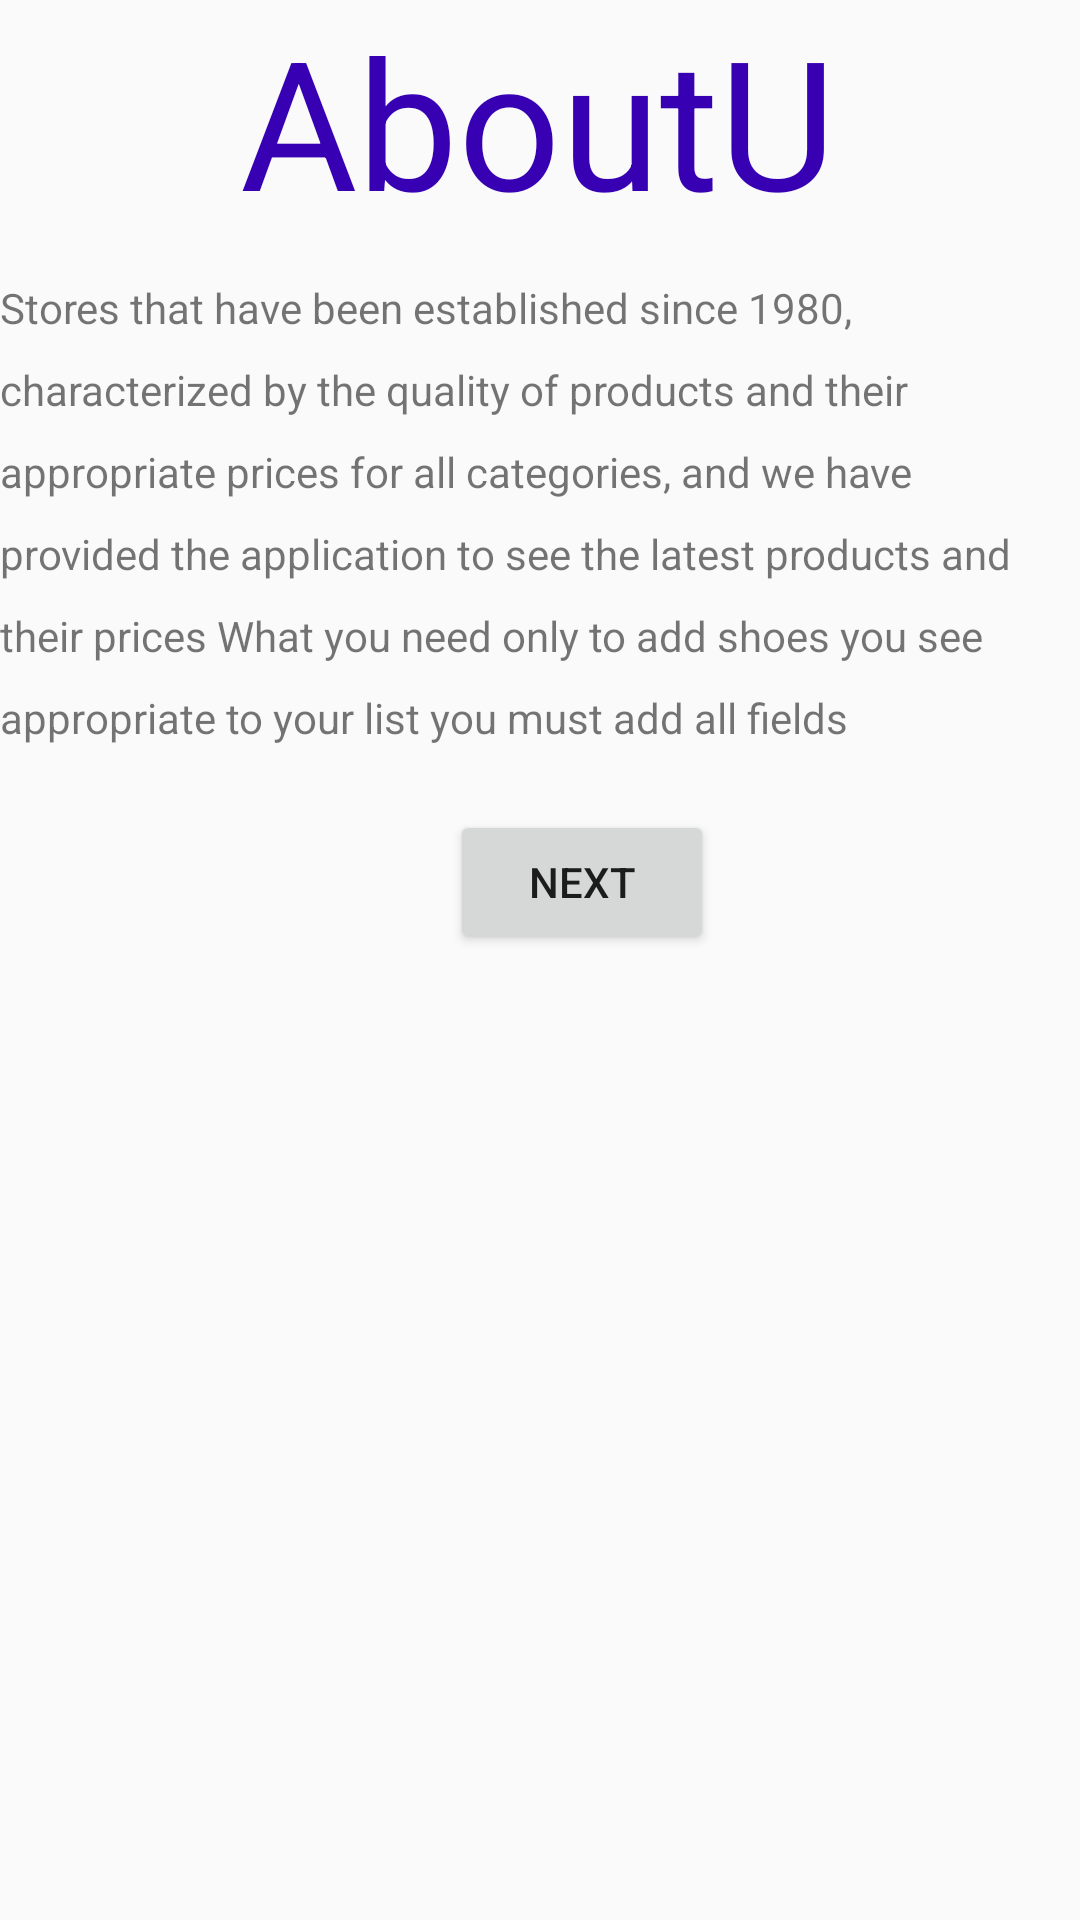

Android layout source for this screen:
<!-- AndroidManifest.xml: application theme Theme.MyFirstProject -->
<!-- res/layout/fragment_about.xml -->
<?xml version="1.0" encoding="utf-8"?>
<layout xmlns:tools="http://schemas.android.com/tools"
    xmlns:android="http://schemas.android.com/apk/res/android">
<FrameLayout
    android:id="@+id/AboutUs"
    android:layout_width="match_parent"
    android:layout_height="match_parent"
    tools:context=".About">

    <LinearLayout
        android:layout_width="match_parent"
        android:layout_height="match_parent"
        android:orientation="vertical">

        <TextView
            android:id="@+id/AboutusText"
            android:layout_width="match_parent"
            android:layout_height="93dp"
            android:paddingLeft="@dimen/padingAbout"
            android:paddingRight="@dimen/padingAbout"
            android:text="@string/Aboutus"
            android:textColor="@color/purple_700"
            android:textSize="@dimen/NameTextSize" />

        <TextView
            android:id="@+id/txt"
            android:layout_width="match_parent"
            android:layout_height="177dp"
            android:lineSpacingExtra="@dimen/spacing"
            android:text="@string/txt" />

        <Button
            android:id="@+id/button"
            android:layout_width="wrap_content"
            android:layout_height="wrap_content"
            android:layout_marginLeft="@dimen/btn_margin_about"
            android:text="@string/btn_sec_fra" />
    </LinearLayout>
</FrameLayout>
</layout>
<!-- resources referenced by this layout -->
<resources>
  <dimen name="NameTextSize">60sp</dimen>
  <dimen name="btn_margin_about">150dp</dimen>
  <dimen name="padingAbout">80dp</dimen>
  <dimen name="spacing">11dp</dimen>
  <string name="Aboutus">AboutUs</string>
  <string name="btn_sec_fra">Next</string>
  <string name="txt">  Stores that have been established since 1980,
                           characterized by the quality of products and their appropriate prices for all categories,
                            and we have provided the application to see the latest products and their prices
                           What you need only to add shoes you see appropriate to your list
                           you must add all fields
      </string>
  <style name="Theme.MyFirstProject" parent="Theme.AppCompat.DayNight.NoActionBar">
          
          <item name="colorPrimary">@color/purple_500</item>
          <item name="colorPrimaryVariant">@color/purple_700</item>
          <item name="colorOnPrimary">@color/white</item>
          
          <item name="colorSecondary">@color/teal_200</item>
          <item name="colorSecondaryVariant">@color/teal_700</item>
          <item name="colorOnSecondary">@color/black</item>
          
          <item name="android:statusBarColor" tools:targetApi="l">?attr/colorPrimaryVariant</item>
          
      </style>
  <!-- not gathered from this repository: default colours our renderer supplied (Android Studio template values) -->
  <color name="purple_500">#FF6200EE</color>
  <color name="purple_700">#FF3700B3</color>
  <color name="teal_200">#FF03DAC5</color>
  <color name="teal_700">#FF018786</color>
  <color name="black">#FF000000</color>
  <color name="white">#FFFFFFFF</color>
</resources>
